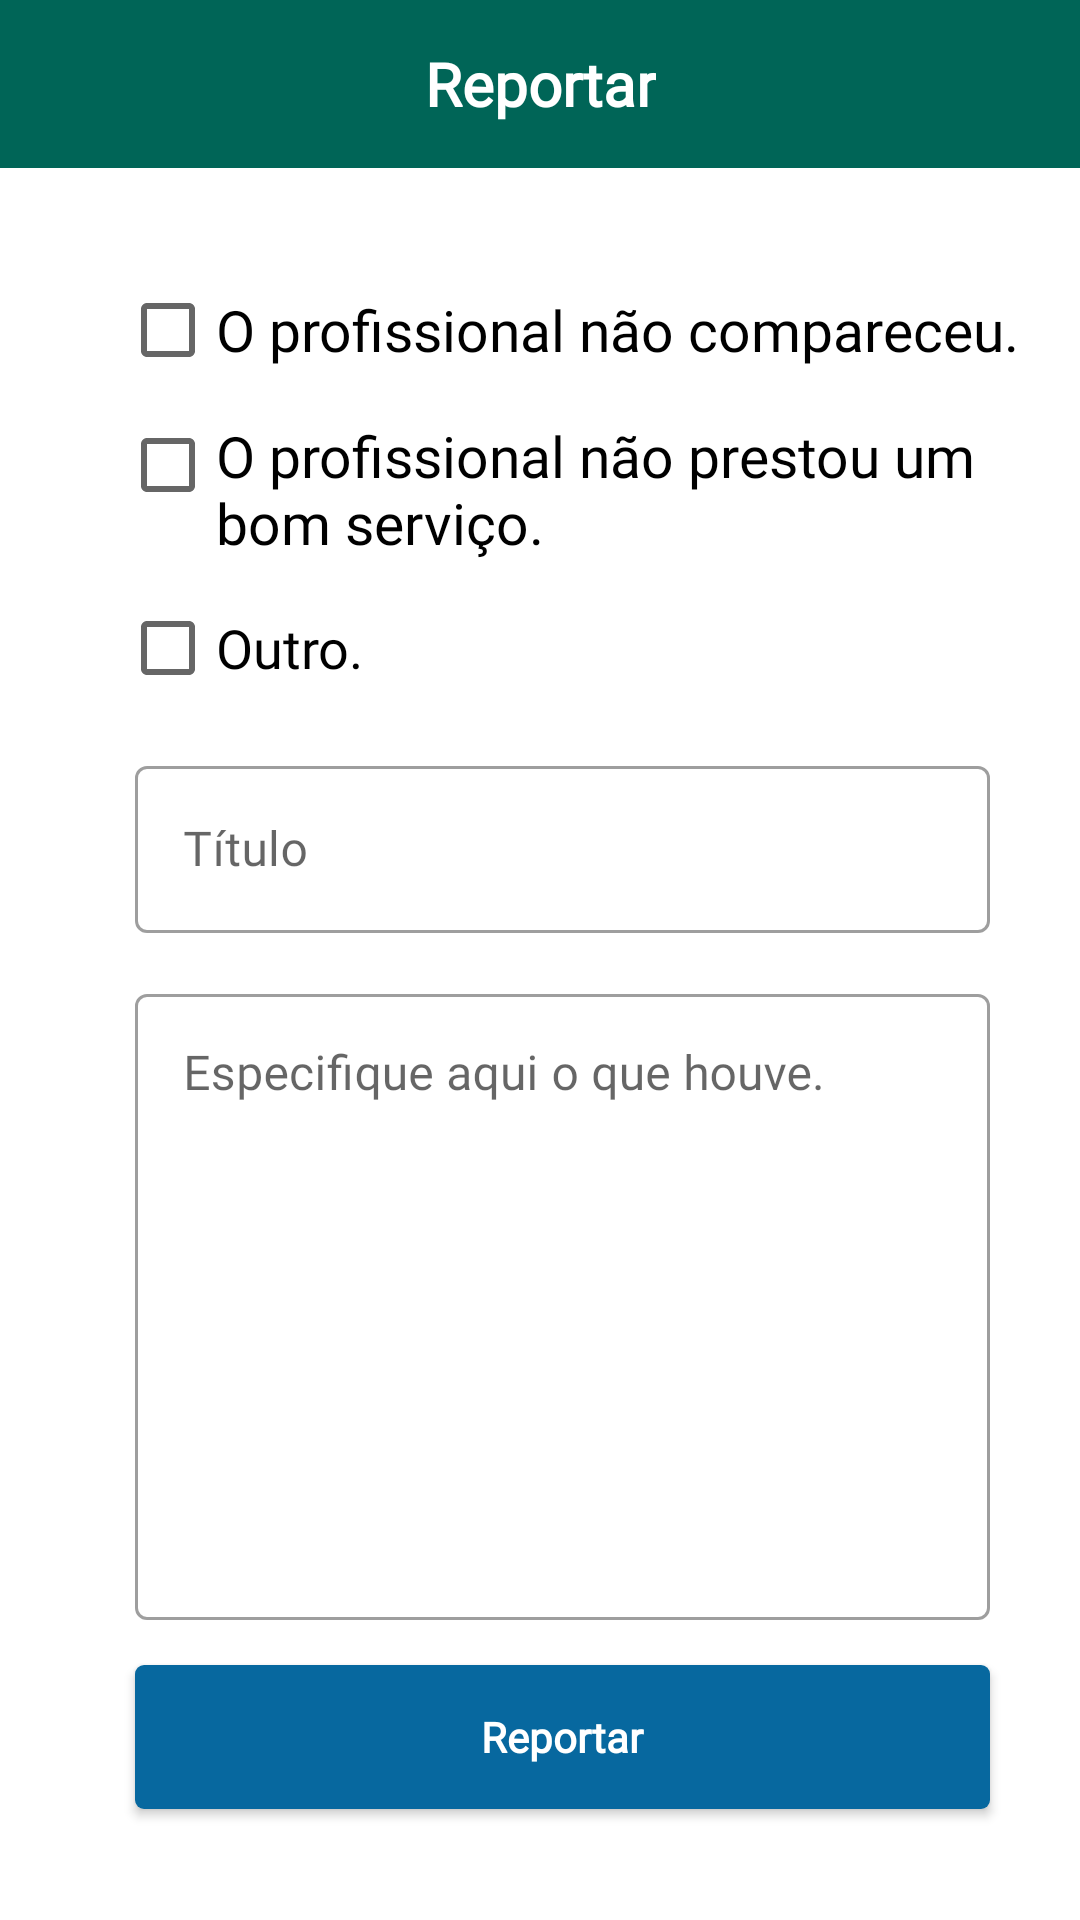

Produce the Android XML layout that renders to this screen, including the resource entries it uses.
<!-- AndroidManifest.xml: application theme Theme.TesteUpBase -->
<!-- res/layout/activity_reportar.xml -->
<?xml version="1.0" encoding="utf-8"?>
<androidx.constraintlayout.widget.ConstraintLayout xmlns:android="http://schemas.android.com/apk/res/android"
    xmlns:app="http://schemas.android.com/apk/res-auto"
    xmlns:tools="http://schemas.android.com/tools"
    android:layout_width="match_parent"
    android:layout_height="match_parent"
    android:background="@color/white"
    tools:context=".Reportar">

    <androidx.appcompat.widget.Toolbar
        android:id="@+id/reportar_toolbar"
        android:layout_width="0dp"
        android:layout_height="wrap_content"
        android:background="@color/main"
        app:layout_constraintEnd_toEndOf="parent"
        app:layout_constraintStart_toStartOf="parent"
        app:layout_constraintTop_toTopOf="parent">

        <TextView
            android:layout_width="wrap_content"
            android:layout_height="wrap_content"
            android:layout_gravity="center"
            android:fontFamily="@font/nunito_semibold"
            android:text="@string/reportar"
            android:textAlignment="center"
            android:textColor="@color/white"
            android:textSize="20sp"
            android:textStyle="bold" />
    </androidx.appcompat.widget.Toolbar>

    <CheckBox
        android:id="@+id/checkBox"

        android:layout_width="wrap_content"
        android:layout_height="wrap_content"
        android:layout_marginTop="30dp"
        android:fontFamily="@font/nunito_semibold"
        android:text="@string/prof_nao_comp"
        android:textColor="@color/black"
        android:textSize="19sp"
        app:layout_constraintStart_toStartOf="@+id/checkBox2"
        app:layout_constraintTop_toBottomOf="@id/reportar_toolbar" />

    <CheckBox
        android:id="@+id/checkBox2"
        android:layout_width="0dp"
        android:layout_height="wrap_content"
        android:layout_marginStart="40dp"
        android:layout_marginTop="5dp"
        android:fontFamily="@font/nunito_semibold"
        android:gravity="start"
        android:lines="2"
        android:text="@string/prof_bom_serv"
        android:textColor="@color/black"
        android:textSize="19sp"
        app:layout_constraintEnd_toEndOf="parent"
        app:layout_constraintHorizontal_bias="0.505"
        app:layout_constraintStart_toStartOf="parent"
        app:layout_constraintTop_toBottomOf="@+id/checkBox" />

    <CheckBox
        android:id="@+id/checkBox3"
        android:layout_width="wrap_content"
        android:layout_height="wrap_content"
        android:layout_marginTop="5dp"
        android:fontFamily="@font/nunito_semibold"
        android:text="@string/outro"
        android:textColor="@color/black"
        android:textSize="18sp"
        app:layout_constraintStart_toStartOf="@+id/checkBox2"
        app:layout_constraintTop_toBottomOf="@+id/checkBox2" />

    <com.google.android.material.textfield.TextInputLayout
        android:id="@+id/textInputLayout"
        style="@style/Widget.MaterialComponents.TextInputLayout.OutlinedBox"
        android:layout_width="0dp"
        android:layout_height="wrap_content"
        android:layout_marginStart="45dp"
        android:layout_marginTop="10dp"
        android:layout_marginEnd="30dp"
        app:layout_constraintEnd_toEndOf="parent"
        app:layout_constraintStart_toStartOf="parent"
        app:layout_constraintTop_toBottomOf="@+id/checkBox3">

        <com.google.android.material.textfield.TextInputEditText
            android:id="@+id/text_title"
            android:layout_width="match_parent"
            android:layout_height="wrap_content"
            android:fontFamily="@font/nunito_semibold"
            android:hint="Título"
            android:maxLength="20"
            android:maxLines="1" />
    </com.google.android.material.textfield.TextInputLayout>

    <com.google.android.material.textfield.TextInputLayout
        android:id="@+id/textInputLayout2"
        style="@style/Widget.MaterialComponents.TextInputLayout.OutlinedBox"
        android:layout_width="0dp"
        android:layout_height="0dp"
        android:layout_marginTop="15dp"
        android:layout_marginEnd="30dp"
        android:layout_marginBottom="100dp"
        app:layout_constraintBottom_toBottomOf="parent"
        app:layout_constraintEnd_toEndOf="parent"
        app:layout_constraintStart_toStartOf="@+id/textInputLayout"
        app:layout_constraintTop_toBottomOf="@+id/textInputLayout">

        <com.google.android.material.textfield.TextInputEditText
            android:id="@+id/text_reportar"
            android:layout_width="match_parent"
            android:layout_height="match_parent"
            android:fontFamily="@font/nunito_semibold"
            android:gravity="top"
            android:hint="@string/especifique"
            android:maxLength="300" />


    </com.google.android.material.textfield.TextInputLayout>

    <androidx.appcompat.widget.AppCompatButton
        android:layout_width="0dp"
        android:layout_height="wrap_content"
        android:layout_marginTop="15dp"
        android:background="@drawable/shape_btn_blue"
        android:fontFamily="@font/nunito_semibold"
        android:text="Reportar"
        android:textAllCaps="false"
        android:textColor="@color/white"
        android:textStyle="bold"
        app:layout_constraintEnd_toEndOf="@+id/textInputLayout2"
        app:layout_constraintStart_toStartOf="@+id/textInputLayout2"
        app:layout_constraintTop_toBottomOf="@+id/textInputLayout2" />

</androidx.constraintlayout.widget.ConstraintLayout>
<!-- resources referenced by this layout -->
<resources>
  <color name="black">#FF000000</color>
  <color name="main">#006557</color>
  <color name="white">#FFFFFFFF</color>
  <!-- drawable shape_btn_blue (drawable) -->
  <?xml version="1.0" encoding="utf-8"?>
  <shape xmlns:android="http://schemas.android.com/apk/res/android">
  
      <solid android:color="@color/continue_background" />
      <corners android:radius="3dp" />
  
  </shape>
  <string name="especifique">Especifique aqui o que houve.</string>
  <string name="outro">Outro.</string>
  <string name="prof_bom_serv">O profissional não prestou um bom serviço.</string>
  <string name="prof_nao_comp">O profissional não compareceu.</string>
  <string name="reportar">Reportar</string>
  <style name="Theme.TesteUpBase" parent="Theme.MaterialComponents.Light.NoActionBar">
          
          <item name="colorPrimary">@color/purple_500</item>
          <item name="colorPrimaryVariant">@color/purple_700</item>
          <item name="colorOnPrimary">@color/white</item>
          
          <item name="colorSecondary">@color/teal_200</item>
          <item name="colorSecondaryVariant">@color/teal_700</item>
          <item name="colorOnSecondary">@color/black</item>
          
          <item name="android:statusBarColor">?attr/colorPrimaryVariant</item>
          
  
          <item name="homeAsUpIndicator">@drawable/ic_baseline_arrow_back_24</item>
      </style>
  <color name="continue_background">#07689f</color>
  <color name="purple_500">#FF6200EE</color>
  <color name="purple_700">#FF3700B3</color>
  <color name="teal_200">#FF03DAC5</color>
  <color name="teal_700">#FF018786</color>
</resources>
